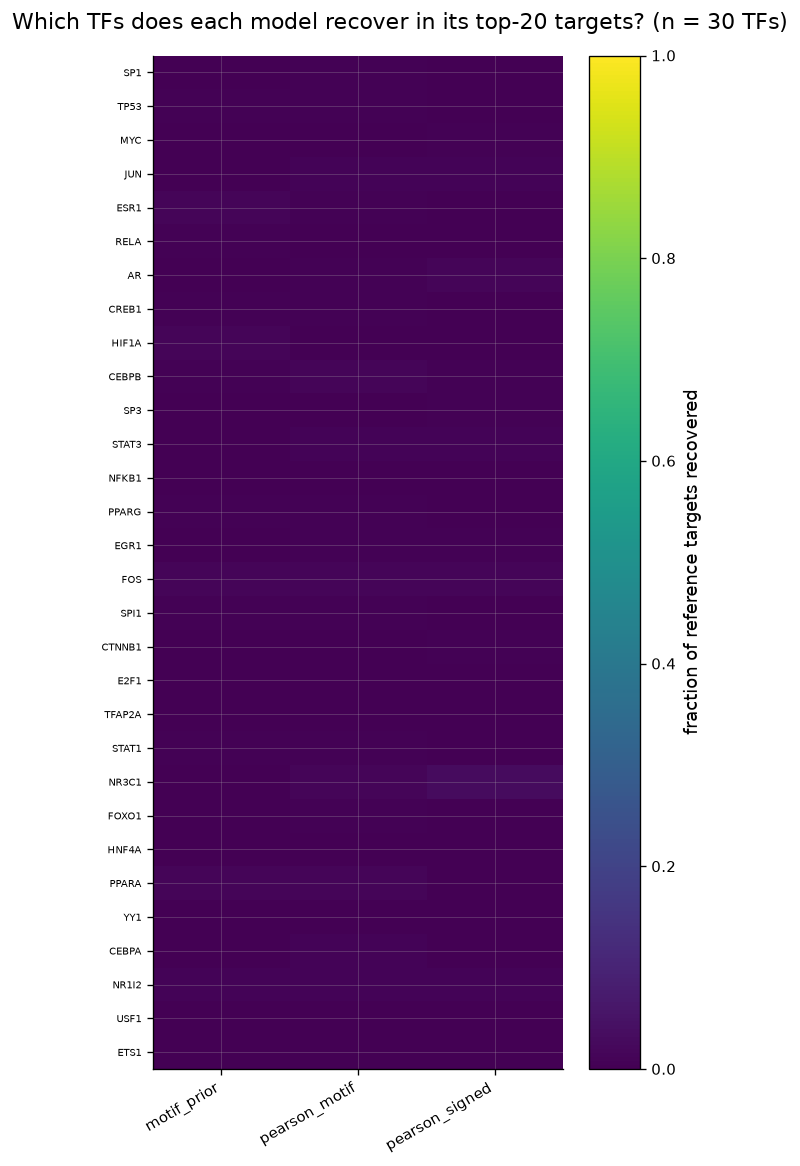

The data file committed next to this chart (first rows):
tf	model	hits	n_ref
SP1	motif_prior	2	646
TP53	motif_prior	3	483
MYC	motif_prior	0	440
JUN	motif_prior	0	327
ESR1	motif_prior	4	312
RELA	motif_prior	2	276
AR	motif_prior	0	253
CREB1	motif_prior	1	230
HIF1A	motif_prior	3	229
CEBPB	motif_prior	1	222
SP3	motif_prior	0	217
STAT3	motif_prior	0	214
NFKB1	motif_prior	0	212
PPARG	motif_prior	1	183
EGR1	motif_prior	0	178
FOS	motif_prior	2	169
SPI1	motif_prior	1	168
CTNNB1	motif_prior	0	168
E2F1	motif_prior	0	156
TFAP2A	motif_prior	0	156
STAT1	motif_prior	1	150
NR3C1	motif_prior	0	145
FOXO1	motif_prior	0	139
HNF4A	motif_prior	0	139
PPARA	motif_prior	2	133
YY1	motif_prior	0	132
CEBPA	motif_prior	0	116
NR1I2	motif_prior	1	114
USF1	motif_prior	0	112
ETS1	motif_prior	0	106
SP1	pearson_motif	3	646
TP53	pearson_motif	2	483
MYC	pearson_motif	1	440
JUN	pearson_motif	3	327
ESR1	pearson_motif	2	312
RELA	pearson_motif	0	276
AR	pearson_motif	1	253
CREB1	pearson_motif	1	230
HIF1A	pearson_motif	0	229
CEBPB	pearson_motif	3	222
SP3	pearson_motif	0	217
STAT3	pearson_motif	2	214
NFKB1	pearson_motif	0	212
PPARG	pearson_motif	1	183
EGR1	pearson_motif	1	178
FOS	pearson_motif	2	169
SPI1	pearson_motif	1	168
CTNNB1	pearson_motif	0	168
E2F1	pearson_motif	0	156
TFAP2A	pearson_motif	0	156
STAT1	pearson_motif	1	150
NR3C1	pearson_motif	2	145
FOXO1	pearson_motif	1	139
HNF4A	pearson_motif	0	139
PPARA	pearson_motif	2	133
YY1	pearson_motif	0	132
CEBPA	pearson_motif	1	116
NR1I2	pearson_motif	1	114
USF1	pearson_motif	0	112
ETS1	pearson_motif	0	106
... 30 more rows
